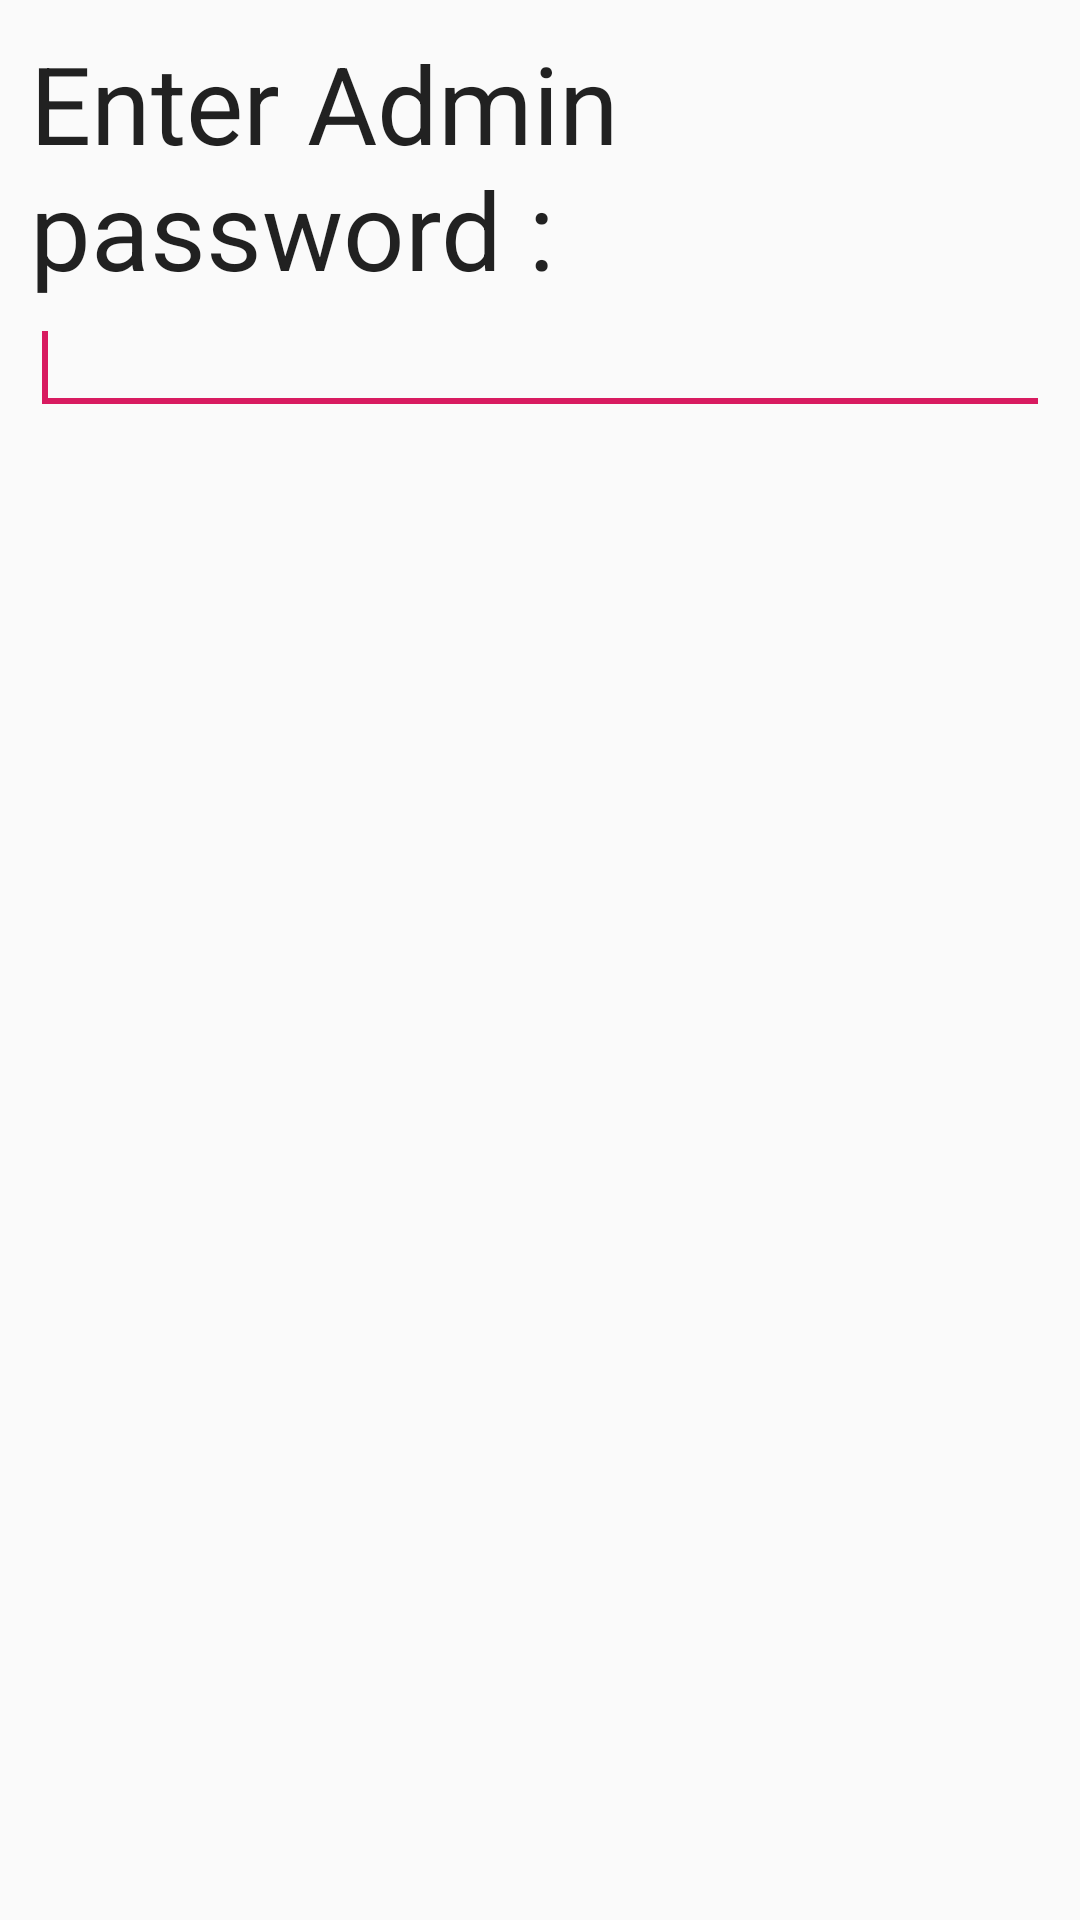

This screen was rendered from an Android layout file. Write that file and the resources it references.
<!-- AndroidManifest.xml: application theme AppTheme.NoActionBar -->
<!-- res/layout/dialog_password.xml -->
<?xml version="1.0" encoding="utf-8"?>
<LinearLayout xmlns:android="http://schemas.android.com/apk/res/android"
android:id="@+id/layout_root"
android:layout_width="fill_parent"
android:layout_height="fill_parent"
android:orientation="vertical"
android:padding="10dp" >

    <TextView
        android:id="@+id/textViewMoveBonus"
        android:layout_width="wrap_content"
        android:layout_height="wrap_content"
        android:labelFor="@+id/editTextDialogUserInput"
        android:text="Enter Admin password : "
        android:textAppearance="?android:attr/textAppearanceLarge"
        android:textSize="36sp" />

<EditText
    android:id="@+id/editTextDialogUserInput"
    android:layout_width="match_parent"
    android:layout_height="wrap_content"
    android:inputType="textPassword" >

    <requestFocus />

</EditText>

</LinearLayout>
<!-- resources referenced by this layout -->
<resources>
  <style name="AppTheme.NoActionBar">
          <item name="windowActionBar">false</item>
          <item name="windowNoTitle">true</item>
      </style>
</resources>
